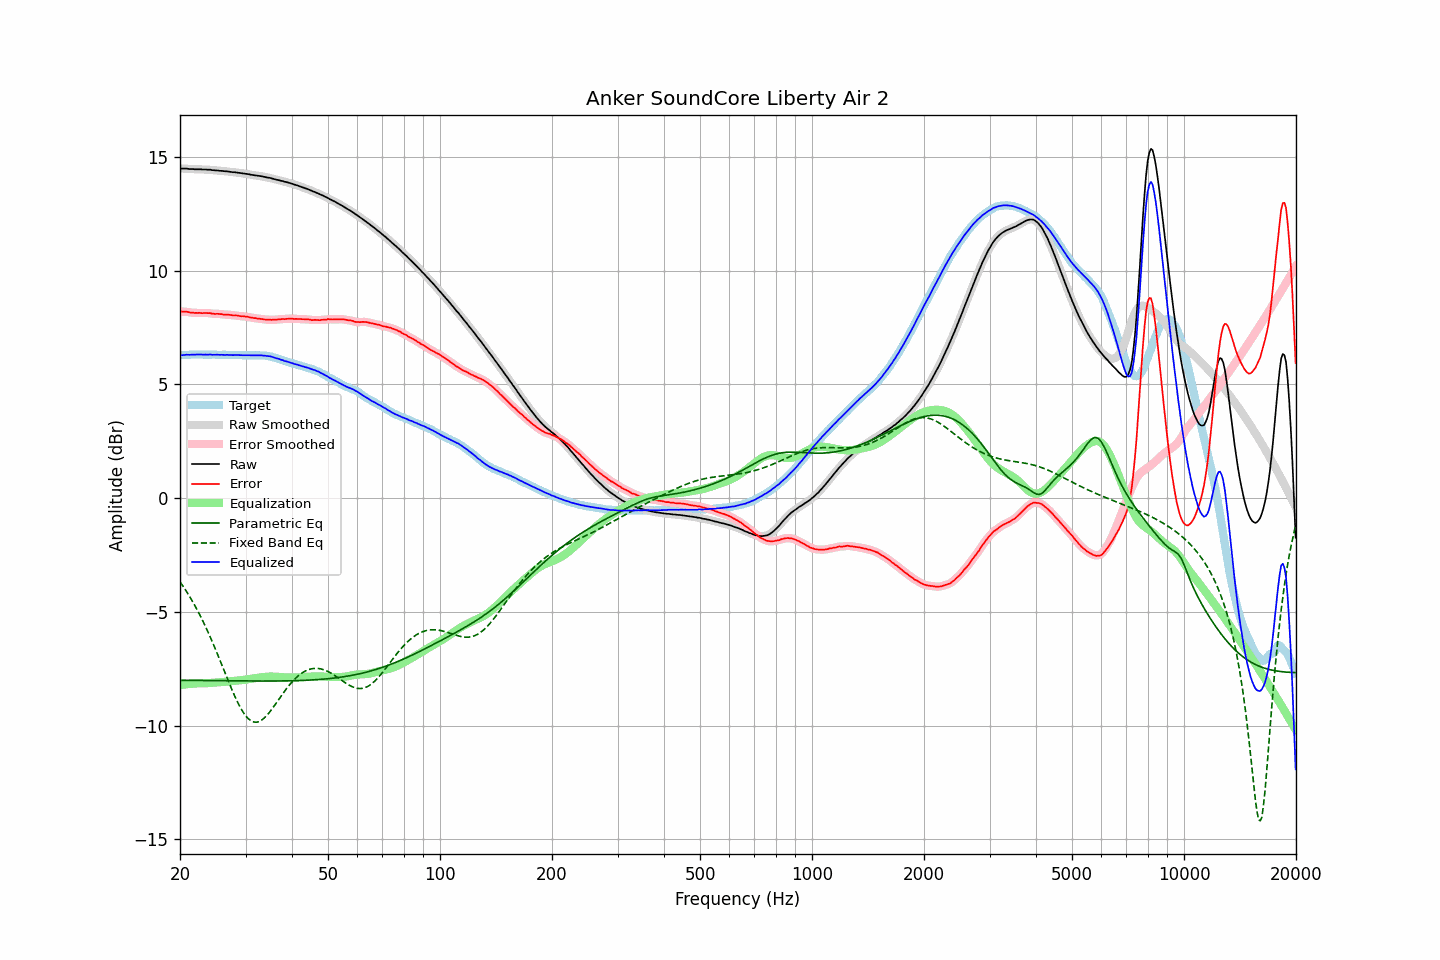

The table this chart was drawn from, first rows:
frequency, raw, error, smoothed, error_smoothed, equalization, parametric_eq, fixed_band_eq, equalized_raw, equalized_smoothed, target
20.00, 14.50, 8.21, 14.50, 8.21, -8.22, -8.01, -3.68, 6.28, 6.28, 6.29
20.20, 14.49, 8.20, 14.50, 8.21, -8.21, -8.01, -3.78, 6.28, 6.29, 6.29
20.40, 14.49, 8.19, 14.49, 8.20, -8.20, -8.01, -3.88, 6.29, 6.29, 6.30
20.61, 14.49, 8.20, 14.49, 8.20, -8.19, -8.01, -3.99, 6.30, 6.30, 6.30
20.81, 14.49, 8.20, 14.49, 8.19, -8.18, -8.01, -4.10, 6.31, 6.30, 6.30
21.02, 14.48, 8.19, 14.48, 8.18, -8.18, -8.01, -4.21, 6.30, 6.30, 6.29
21.23, 14.47, 8.17, 14.48, 8.17, -8.17, -8.01, -4.32, 6.30, 6.31, 6.30
21.44, 14.47, 8.16, 14.47, 8.16, -8.16, -8.01, -4.44, 6.31, 6.31, 6.31
21.66, 14.47, 8.16, 14.47, 8.15, -8.16, -8.01, -4.56, 6.31, 6.31, 6.31
21.87, 14.46, 8.14, 14.46, 8.15, -8.15, -8.01, -4.69, 6.31, 6.31, 6.32
22.09, 14.46, 8.15, 14.46, 8.14, -8.15, -8.02, -4.82, 6.31, 6.32, 6.31
22.31, 14.46, 8.14, 14.46, 8.14, -8.14, -8.02, -4.95, 6.32, 6.32, 6.32
22.54, 14.46, 8.15, 14.46, 8.14, -8.14, -8.02, -5.09, 6.32, 6.32, 6.31
22.76, 14.46, 8.14, 14.46, 8.14, -8.14, -8.02, -5.23, 6.32, 6.32, 6.32
22.99, 14.45, 8.13, 14.45, 8.14, -8.14, -8.02, -5.37, 6.31, 6.31, 6.32
23.22, 14.45, 8.14, 14.45, 8.14, -8.14, -8.02, -5.52, 6.31, 6.31, 6.31
23.45, 14.45, 8.14, 14.45, 8.14, -8.14, -8.02, -5.67, 6.31, 6.31, 6.31
23.69, 14.44, 8.13, 14.45, 8.14, -8.13, -8.02, -5.82, 6.31, 6.31, 6.31
23.92, 14.44, 8.13, 14.44, 8.13, -8.13, -8.02, -5.98, 6.31, 6.31, 6.31
24.16, 14.44, 8.14, 14.43, 8.13, -8.12, -8.02, -6.14, 6.32, 6.31, 6.31
24.40, 14.42, 8.11, 14.43, 8.11, -8.12, -8.02, -6.30, 6.30, 6.31, 6.31
24.65, 14.42, 8.11, 14.42, 8.11, -8.11, -8.02, -6.46, 6.31, 6.31, 6.31
24.89, 14.41, 8.10, 14.41, 8.10, -8.11, -8.03, -6.63, 6.30, 6.30, 6.31
25.14, 14.41, 8.11, 14.41, 8.10, -8.10, -8.03, -6.80, 6.31, 6.31, 6.30
25.39, 14.40, 8.10, 14.40, 8.10, -8.09, -8.03, -6.98, 6.31, 6.31, 6.30
25.65, 14.39, 8.09, 14.39, 8.10, -8.09, -8.03, -7.15, 6.30, 6.30, 6.30
25.91, 14.39, 8.09, 14.39, 8.08, -8.09, -8.03, -7.32, 6.30, 6.30, 6.30
26.16, 14.38, 8.07, 14.38, 8.08, -8.08, -8.03, -7.50, 6.30, 6.30, 6.31
26.43, 14.37, 8.06, 14.37, 8.07, -8.08, -8.03, -7.68, 6.30, 6.30, 6.31
26.69, 14.37, 8.08, 14.37, 8.07, -8.07, -8.03, -7.85, 6.30, 6.30, 6.30
26.96, 14.36, 8.07, 14.36, 8.07, -8.06, -8.03, -8.03, 6.30, 6.30, 6.29
27.23, 14.35, 8.06, 14.35, 8.06, -8.06, -8.03, -8.20, 6.30, 6.30, 6.29
27.50, 14.34, 8.05, 14.34, 8.05, -8.05, -8.03, -8.37, 6.29, 6.29, 6.29
27.77, 14.33, 8.03, 14.33, 8.04, -8.04, -8.03, -8.53, 6.29, 6.29, 6.30
28.05, 14.33, 8.03, 14.33, 8.03, -8.03, -8.03, -8.69, 6.30, 6.29, 6.30
28.33, 14.32, 8.03, 14.32, 8.03, -8.03, -8.03, -8.85, 6.29, 6.29, 6.29
28.62, 14.31, 8.03, 14.31, 8.02, -8.02, -8.04, -9.00, 6.29, 6.29, 6.29
28.90, 14.30, 8.01, 14.30, 8.01, -8.01, -8.04, -9.13, 6.29, 6.29, 6.29
29.19, 14.29, 8.00, 14.29, 8.00, -8.01, -8.04, -9.26, 6.29, 6.29, 6.29
29.48, 14.28, 8.00, 14.28, 7.99, -8.00, -8.04, -9.38, 6.28, 6.28, 6.28
29.78, 14.27, 7.99, 14.27, 7.99, -7.99, -8.04, -9.49, 6.28, 6.28, 6.28
30.08, 14.26, 7.97, 14.26, 7.98, -7.98, -8.04, -9.58, 6.28, 6.28, 6.29
30.38, 14.25, 7.98, 14.25, 7.97, -7.97, -8.04, -9.66, 6.28, 6.28, 6.27
30.68, 14.24, 7.96, 14.24, 7.96, -7.96, -8.04, -9.73, 6.28, 6.28, 6.28
30.99, 14.22, 7.94, 14.22, 7.94, -7.95, -8.04, -9.78, 6.28, 6.28, 6.28
31.30, 14.21, 7.93, 14.21, 7.93, -7.93, -8.04, -9.82, 6.28, 6.28, 6.28
31.61, 14.20, 7.91, 14.20, 7.92, -7.92, -8.04, -9.84, 6.28, 6.28, 6.29
31.93, 14.19, 7.92, 14.19, 7.91, -7.91, -8.04, -9.85, 6.28, 6.28, 6.27
32.24, 14.18, 7.90, 14.18, 7.90, -7.90, -8.04, -9.85, 6.28, 6.28, 6.28
32.57, 14.17, 7.89, 14.17, 7.89, -7.89, -8.04, -9.82, 6.28, 6.28, 6.28
32.89, 14.16, 7.88, 14.16, 7.88, -7.88, -8.04, -9.79, 6.28, 6.28, 6.28
33.22, 14.15, 7.88, 14.15, 7.87, -7.87, -8.04, -9.75, 6.28, 6.28, 6.27
33.55, 14.13, 7.86, 14.13, 7.86, -7.86, -8.04, -9.69, 6.27, 6.27, 6.27
33.89, 14.12, 7.85, 14.12, 7.85, -7.86, -8.04, -9.63, 6.26, 6.26, 6.27
34.23, 14.10, 7.85, 14.10, 7.85, -7.85, -8.04, -9.55, 6.25, 6.25, 6.26
34.57, 14.09, 7.85, 14.09, 7.85, -7.85, -8.04, -9.47, 6.24, 6.25, 6.24
34.92, 14.08, 7.85, 14.08, 7.85, -7.84, -8.04, -9.38, 6.24, 6.23, 6.23
35.27, 14.06, 7.84, 14.06, 7.85, -7.84, -8.04, -9.29, 6.22, 6.22, 6.23
35.62, 14.04, 7.85, 14.04, 7.84, -7.85, -8.04, -9.20, 6.20, 6.20, 6.19
35.97, 14.02, 7.84, 14.02, 7.84, -7.85, -8.04, -9.10, 6.17, 6.17, 6.18
... 635 more rows
